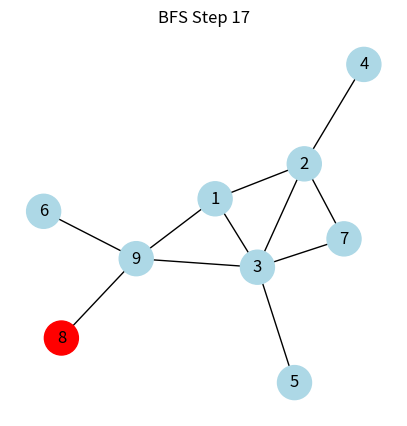

Source code (Python):
import matplotlib.pyplot as plt
import networkx as nx
from collections import deque
import matplotlib.animation as animation

def bfs_animation(graph, start):
    G = nx.Graph(graph)
    pos = nx.spring_layout(G, seed=42)  
    visited = set()
    queue = deque([start])
    visited.add(start)

    frames = []  
    dist = {start: 0}

    while queue:
        v = queue.popleft()
        frames.append((set(visited), list(queue), v))

        for w in graph[v]:
            if w not in visited:
                visited.add(w)
                dist[w] = dist[v] + 1
                queue.append(w)
                frames.append((set(visited), list(queue), v))

    # Vẽ animation
    fig, ax = plt.subplots(figsize=(5, 5))

    def update(frame):
        ax.clear()
        visited_nodes, queue_nodes, current = frame
        colors = []
        for node in G.nodes():
            if node == current:
                colors.append("red")  
            elif node in queue_nodes:
                colors.append("orange")  
            elif node in visited_nodes:
                colors.append("lightblue")  
            else:
                colors.append("lightgray")  
        
        nx.draw(G, pos, with_labels=True, node_color=colors, ax=ax, node_size=600, font_size=12)
        ax.set_title(f"BFS Step {frames.index(frame)+1}")

    ani = animation.FuncAnimation(fig, update, frames=frames, interval=1500, repeat=False)
    return ani

# Example graph
graph = {
    1: [2,3,9],
    2: [1,3,4,7],
    3: [1,2,5,7,9],
    4: [2],
    5: [3],
    6: [9],
    7: [2,3],
    8: [9],
    9: [1,3,6,8]
}

ani = bfs_animation(graph, 1)
ani.save("bfs_animation.gif", writer="pillow")
"bfs_animation.gif"
